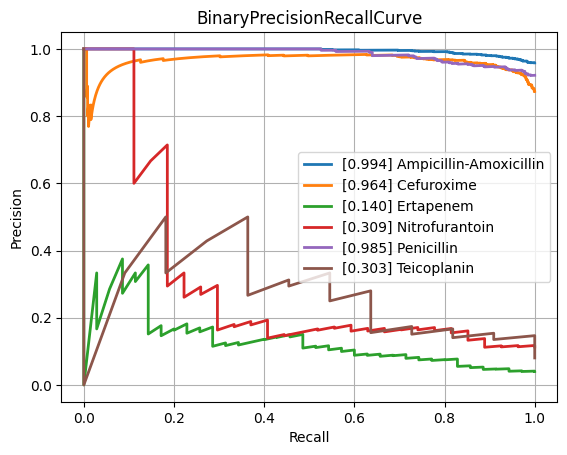

The data file committed next to this chart (first rows):
class, PrecisionRecallAUC, FrequencyPositiveClass, n_positives, n_negatives
Amikacin, 0.6171, 0.1678, 150, 744
Amoxicillin-Clavulanic acid, 0.8566, 0.5846, 1523, 1082
Ampicillin, 0.954, 0.8137, 2848, 652
Ampicillin-Amoxicillin, 0.9944, 0.9585, 1225, 53
Cefazolin, 0.8586, 0.648, 127, 69
Cefepime, 0.7259, 0.3739, 1029, 1723
Cefpodoxime, 0.8653, 0.6702, 63, 31
Ceftazidime, 0.8009, 0.4117, 1373, 1962
Ceftriaxone, 0.753, 0.4225, 1213, 1658
Cefuroxime, 0.9643, 0.8736, 954, 138
Ciprofloxacin, 0.7729, 0.4082, 2443, 3542
Clindamycin, 0.9385, 0.735, 1337, 482
Colistin, 0.8982, 0.2936, 180, 433
Cotrimoxazole, 0.7979, 0.4616, 3147, 3670
Ertapenem, 0.1405, 0.04, 35, 840
Erythromycin, 0.9482, 0.803, 1227, 301
Fosfomycin, 0.7346, 0.3588, 404, 722
Fosfomycin-Trometamol, 0.7591, 0.5132, 39, 37
Fusidic acid, 0.8029, 0.5315, 152, 134
Gentamicin, 0.9406, 0.6509, 3212, 1723
Imipenem, 0.9059, 0.4684, 2813, 3192
Levofloxacin, 0.8486, 0.4756, 586, 646
Meropenem, 0.6644, 0.2033, 815, 3194
Mupirocin, 0.8636, 0.2222, 12, 42
Nitrofurantoin, 0.3092, 0.113, 27, 212
Norfloxacin, 0.6284, 0.2647, 36, 100
Oxacillin, 0.8686, 0.6358, 433, 248
Penicillin, 0.9846, 0.9215, 458, 39
Piperacillin-Tazobactam, 0.7958, 0.4563, 2119, 2525
Rifampicin, 0.4024, 0.07935, 63, 731
Teicoplanin, 0.3026, 0.08029, 11, 126
Tetracycline, 0.7706, 0.4078, 305, 443
Tobramycin, 0.6602, 0.2631, 176, 493
Vancomycin, 0.6592, 0.08742, 196, 2046
micro, 0.8649, 0.4745, , 
macro, 0.7585, NaN, , 
